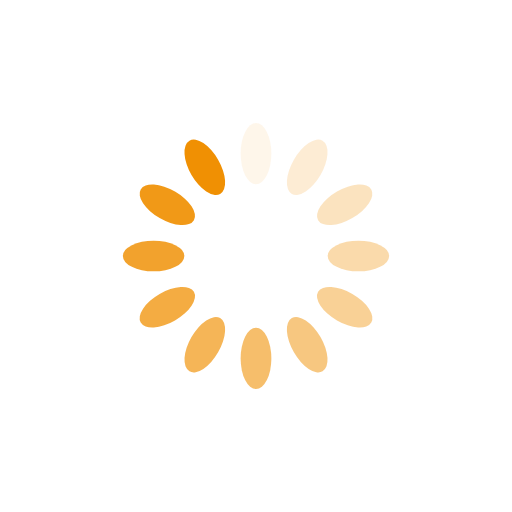
t = 0.00 s
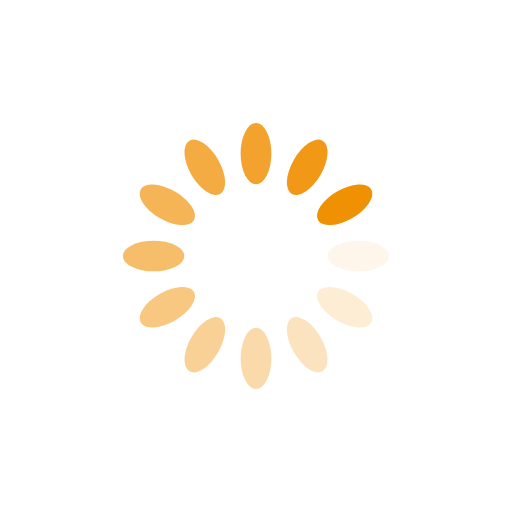
t = 0.31 s
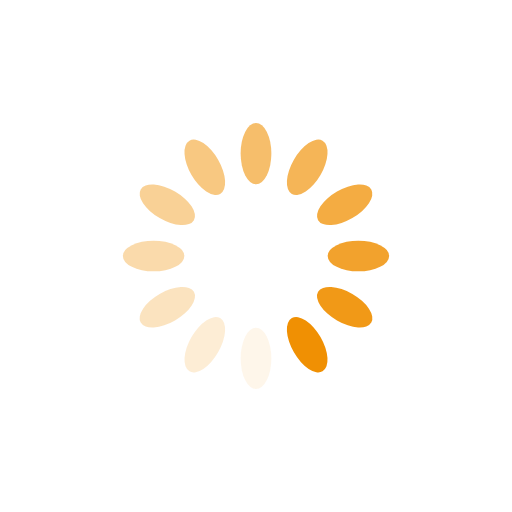
t = 0.61 s
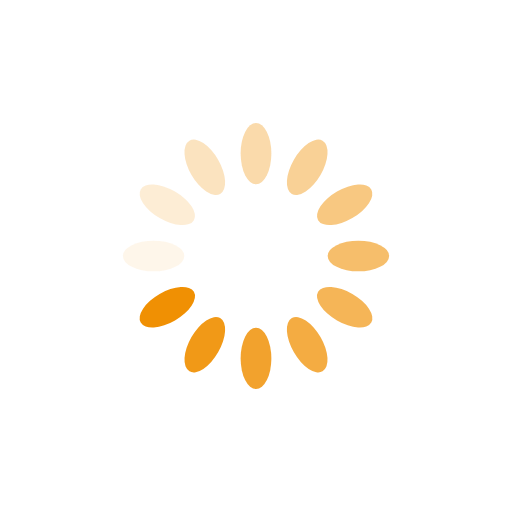
t = 0.92 s

The animated SVG that drew these frames (rendered in a browser with its animation timeline set to each time). Animation: 12 SMIL elements (animate=12); one cycle of 1.22 s, repeats indefinitely.

<?xml version="1.0" encoding="utf-8"?>
<svg xmlns="http://www.w3.org/2000/svg" xmlns:xlink="http://www.w3.org/1999/xlink" style="margin: auto; background: none; display: block; shape-rendering: auto;" width="200px" height="200px" viewBox="0 0 100 100" preserveAspectRatio="xMidYMid">
<g transform="rotate(0 50 50)">
  <rect x="47" y="24" rx="3" ry="6" width="6" height="12" fill="#f09003">
    <animate attributeName="opacity" values="1;0" keyTimes="0;1" dur="1.2195121951219512s" begin="-1.1178861788617886s" repeatCount="indefinite"></animate>
  </rect>
</g><g transform="rotate(30 50 50)">
  <rect x="47" y="24" rx="3" ry="6" width="6" height="12" fill="#f09003">
    <animate attributeName="opacity" values="1;0" keyTimes="0;1" dur="1.2195121951219512s" begin="-1.016260162601626s" repeatCount="indefinite"></animate>
  </rect>
</g><g transform="rotate(60 50 50)">
  <rect x="47" y="24" rx="3" ry="6" width="6" height="12" fill="#f09003">
    <animate attributeName="opacity" values="1;0" keyTimes="0;1" dur="1.2195121951219512s" begin="-0.9146341463414634s" repeatCount="indefinite"></animate>
  </rect>
</g><g transform="rotate(90 50 50)">
  <rect x="47" y="24" rx="3" ry="6" width="6" height="12" fill="#f09003">
    <animate attributeName="opacity" values="1;0" keyTimes="0;1" dur="1.2195121951219512s" begin="-0.8130081300813008s" repeatCount="indefinite"></animate>
  </rect>
</g><g transform="rotate(120 50 50)">
  <rect x="47" y="24" rx="3" ry="6" width="6" height="12" fill="#f09003">
    <animate attributeName="opacity" values="1;0" keyTimes="0;1" dur="1.2195121951219512s" begin="-0.7113821138211383s" repeatCount="indefinite"></animate>
  </rect>
</g><g transform="rotate(150 50 50)">
  <rect x="47" y="24" rx="3" ry="6" width="6" height="12" fill="#f09003">
    <animate attributeName="opacity" values="1;0" keyTimes="0;1" dur="1.2195121951219512s" begin="-0.6097560975609756s" repeatCount="indefinite"></animate>
  </rect>
</g><g transform="rotate(180 50 50)">
  <rect x="47" y="24" rx="3" ry="6" width="6" height="12" fill="#f09003">
    <animate attributeName="opacity" values="1;0" keyTimes="0;1" dur="1.2195121951219512s" begin="-0.508130081300813s" repeatCount="indefinite"></animate>
  </rect>
</g><g transform="rotate(210 50 50)">
  <rect x="47" y="24" rx="3" ry="6" width="6" height="12" fill="#f09003">
    <animate attributeName="opacity" values="1;0" keyTimes="0;1" dur="1.2195121951219512s" begin="-0.4065040650406504s" repeatCount="indefinite"></animate>
  </rect>
</g><g transform="rotate(240 50 50)">
  <rect x="47" y="24" rx="3" ry="6" width="6" height="12" fill="#f09003">
    <animate attributeName="opacity" values="1;0" keyTimes="0;1" dur="1.2195121951219512s" begin="-0.3048780487804878s" repeatCount="indefinite"></animate>
  </rect>
</g><g transform="rotate(270 50 50)">
  <rect x="47" y="24" rx="3" ry="6" width="6" height="12" fill="#f09003">
    <animate attributeName="opacity" values="1;0" keyTimes="0;1" dur="1.2195121951219512s" begin="-0.2032520325203252s" repeatCount="indefinite"></animate>
  </rect>
</g><g transform="rotate(300 50 50)">
  <rect x="47" y="24" rx="3" ry="6" width="6" height="12" fill="#f09003">
    <animate attributeName="opacity" values="1;0" keyTimes="0;1" dur="1.2195121951219512s" begin="-0.1016260162601626s" repeatCount="indefinite"></animate>
  </rect>
</g><g transform="rotate(330 50 50)">
  <rect x="47" y="24" rx="3" ry="6" width="6" height="12" fill="#f09003">
    <animate attributeName="opacity" values="1;0" keyTimes="0;1" dur="1.2195121951219512s" begin="0s" repeatCount="indefinite"></animate>
  </rect>
</g>
<!-- [ldio] generated by https://loading.io/ --></svg>
